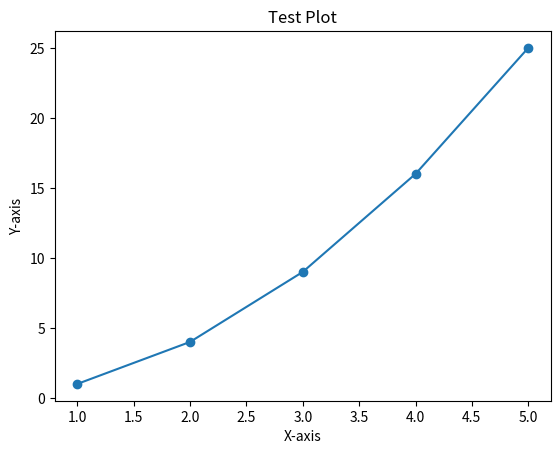

Write Python code to recreate this figure.
import matplotlib.pyplot as plt

# Data for the plot
x = [1, 2, 3, 4, 5]
y = [1, 4, 9, 16, 25]

# Create the plot
plt.plot(x, y, marker='o')

# Add title and labels
plt.title('Test Plot')
plt.xlabel('X-axis')
plt.ylabel('Y-axis')

# Show the plot
plt.show()
